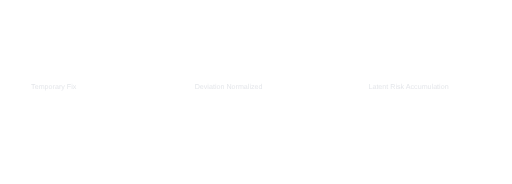
t = 0.00 s
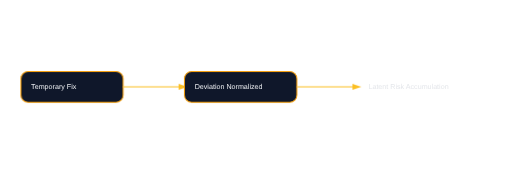
t = 4.00 s
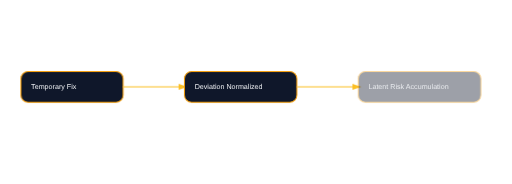
t = 4.25 s
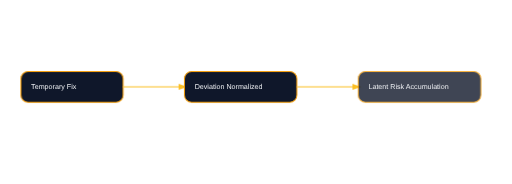
t = 4.50 s
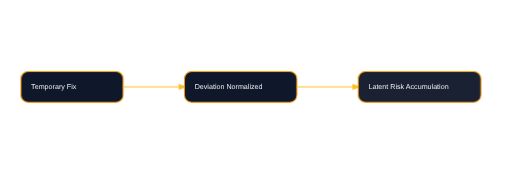
t = 4.75 s
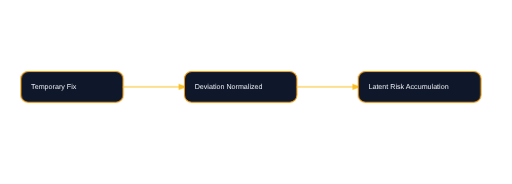
t = 5.00 s

The animated SVG that drew these frames (rendered in a browser with its animation timeline set to each time). Animation: 1 CSS @keyframes rule; one cycle of 5.00 s.


<svg viewBox="0 0 1000 360" xmlns="http://www.w3.org/2000/svg">
<style>
.box{fill:#0f172a;stroke:#f59e0b;stroke-width:2;rx:14}
.txt{fill:#e5e7eb;font-family:Arial;font-size:14px}
.arrow{stroke:#fbbf24;stroke-width:2;marker-end:url(#m)}
.step{opacity:0;animation:fade 1s ease forwards}
@keyframes fade{to{opacity:1}}
</style>
<defs>
<marker id="m" markerWidth="10" markerHeight="10" refX="6" refY="3" orient="auto">
<path d="M0,0 L0,6 L9,3 z" fill="#fbbf24"/>
</marker>
</defs>

<rect class="box step" x="40" y="140" width="200" height="60" style="animation-delay:0s"/>
<text class="txt" x="60" y="175">Temporary Fix</text>

<line class="arrow step" x1="240" y1="170" x2="360" y2="170" style="animation-delay:1s"/>

<rect class="box step" x="360" y="140" width="220" height="60" style="animation-delay:2s"/>
<text class="txt" x="380" y="175">Deviation Normalized</text>

<line class="arrow step" x1="580" y1="170" x2="700" y2="170" style="animation-delay:3s"/>

<rect class="box step" x="700" y="140" width="240" height="60" style="animation-delay:4s"/>
<text class="txt" x="720" y="175">Latent Risk Accumulation</text>
</svg>
